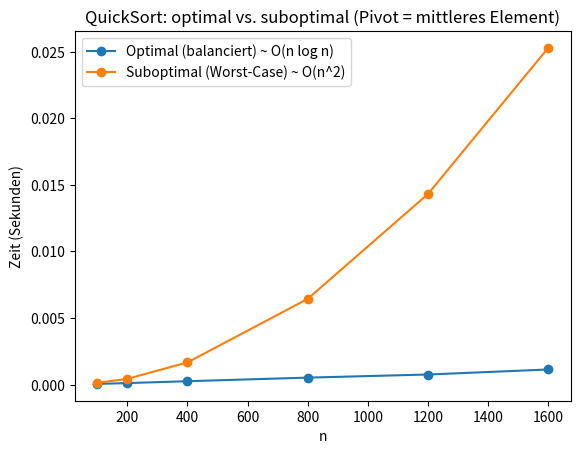

This figure's Python source:
import time
import sys
import matplotlib.pyplot as plt

sys.setrecursionlimit(20000)

def quicksort(arr):
    if len(arr) <= 1:
        return arr
    pivot = arr[len(arr) // 2]      # Pivot = mittleres Element
    left = [x for x in arr if x < pivot]
    middle = [x for x in arr if x == pivot]
    right = [x for x in arr if x > pivot]
    return quicksort(left) + middle + quicksort(right)


# OPTIMAL / "GUT": balancierte Teilungen => O(n log n)
def best_case_balanced(n):
    return list(range(n))  # sortiert, Pivot ist ungefähr Median


# SUBOPTIMAL / WORST: in jedem Schritt extrem unbalanciert => O(n^2)
def worst_case_mid_pivot(n):
    L = []
    for x in range(n - 1, -1, -1):
        L.insert(len(L) // 2, x)
    return L


def measure_time(data, repeats=3):
    best = float("inf")
    for _ in range(repeats):
        start = time.perf_counter()
        quicksort(data)
        end = time.perf_counter()
        best = min(best, end - start)
    return best


sizes = [100, 200, 400, 800, 1200, 1600]

times_best = []
times_worst = []

for n in sizes:
    data_best = best_case_balanced(n)
    data_worst = worst_case_mid_pivot(n)

    times_best.append(measure_time(data_best))
    times_worst.append(measure_time(data_worst))

plt.plot(sizes, times_best, marker='o', label="Optimal (balanciert) ~ O(n log n)")
plt.plot(sizes, times_worst, marker='o', label="Suboptimal (Worst-Case) ~ O(n^2)")

plt.xlabel("n")
plt.ylabel("Zeit (Sekunden)")
plt.title("QuickSort: optimal vs. suboptimal (Pivot = mittleres Element)")
plt.legend()
plt.show()
